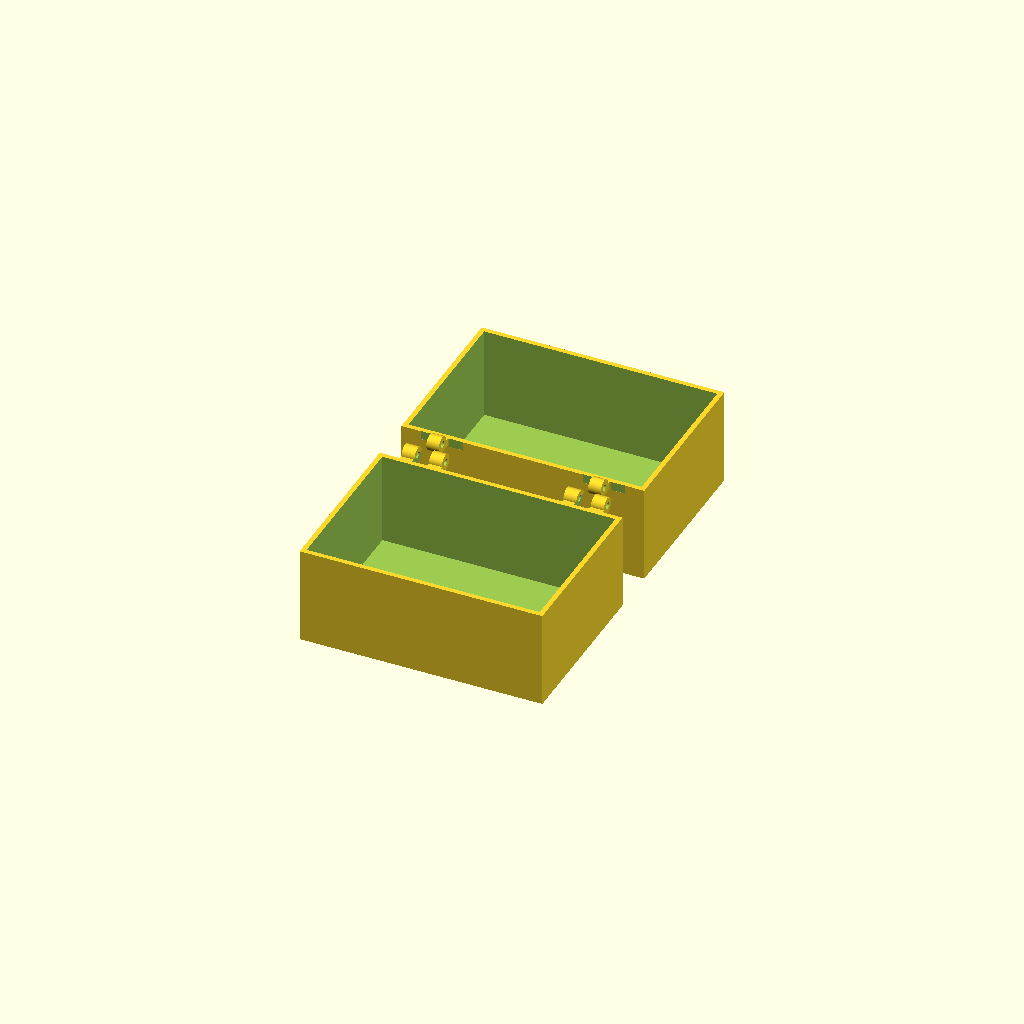
Cell 1 — every parameter at its default value.
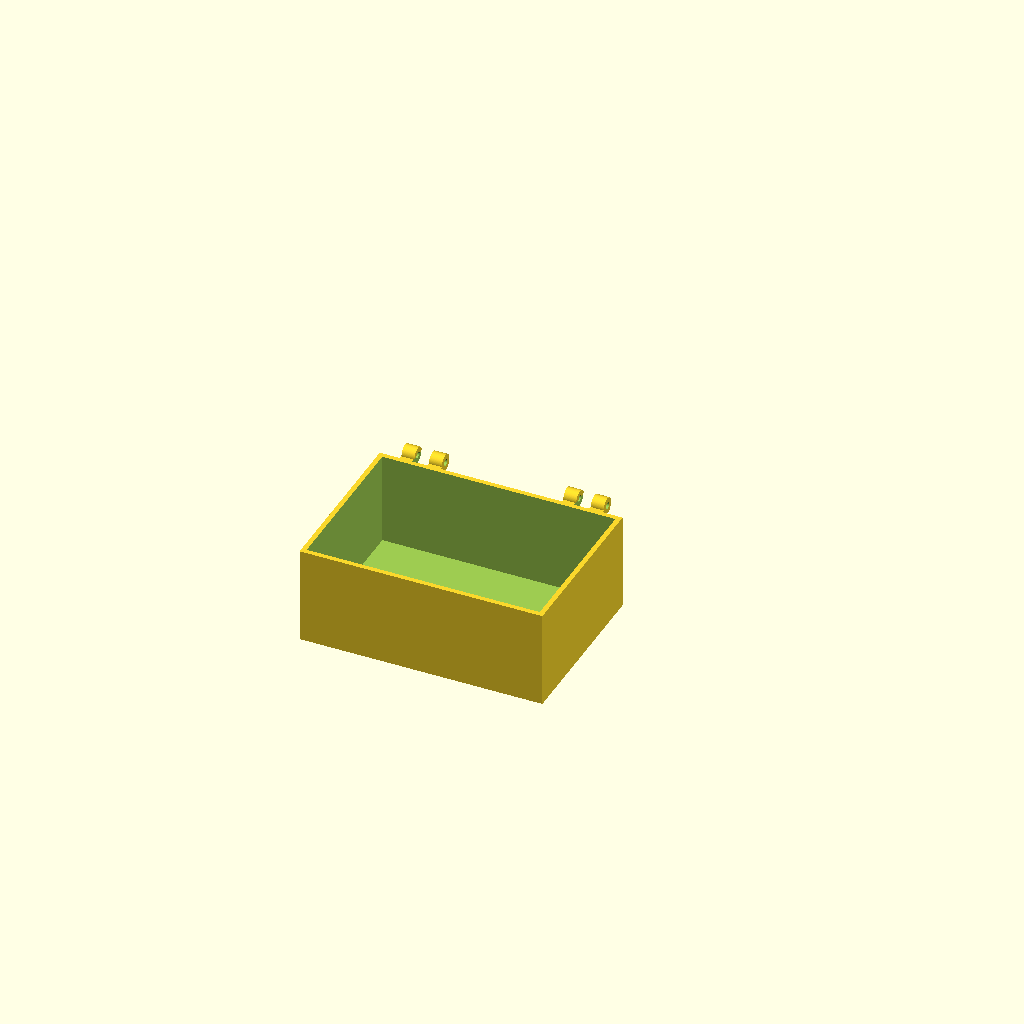
Cell 2: the same model with render_part = "base".
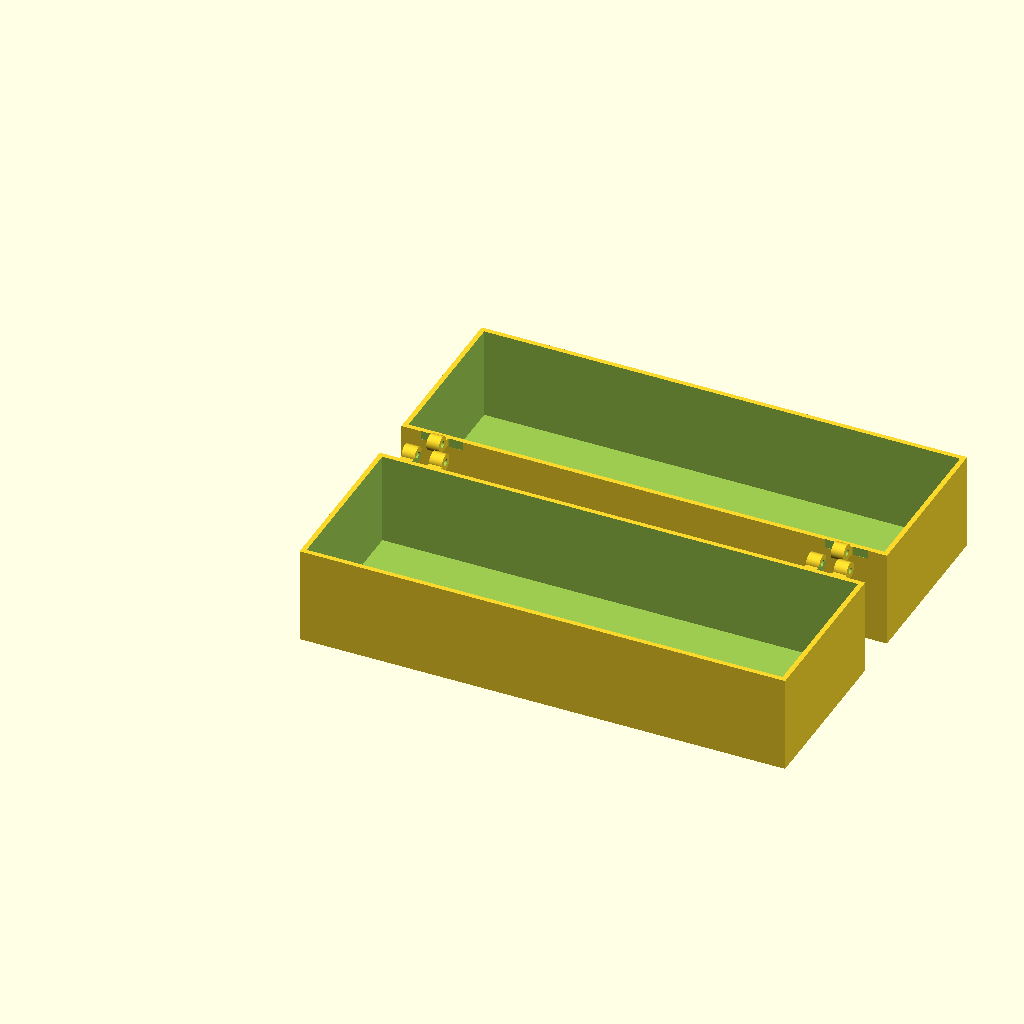
Cell 3: the same model with box_width = 240.
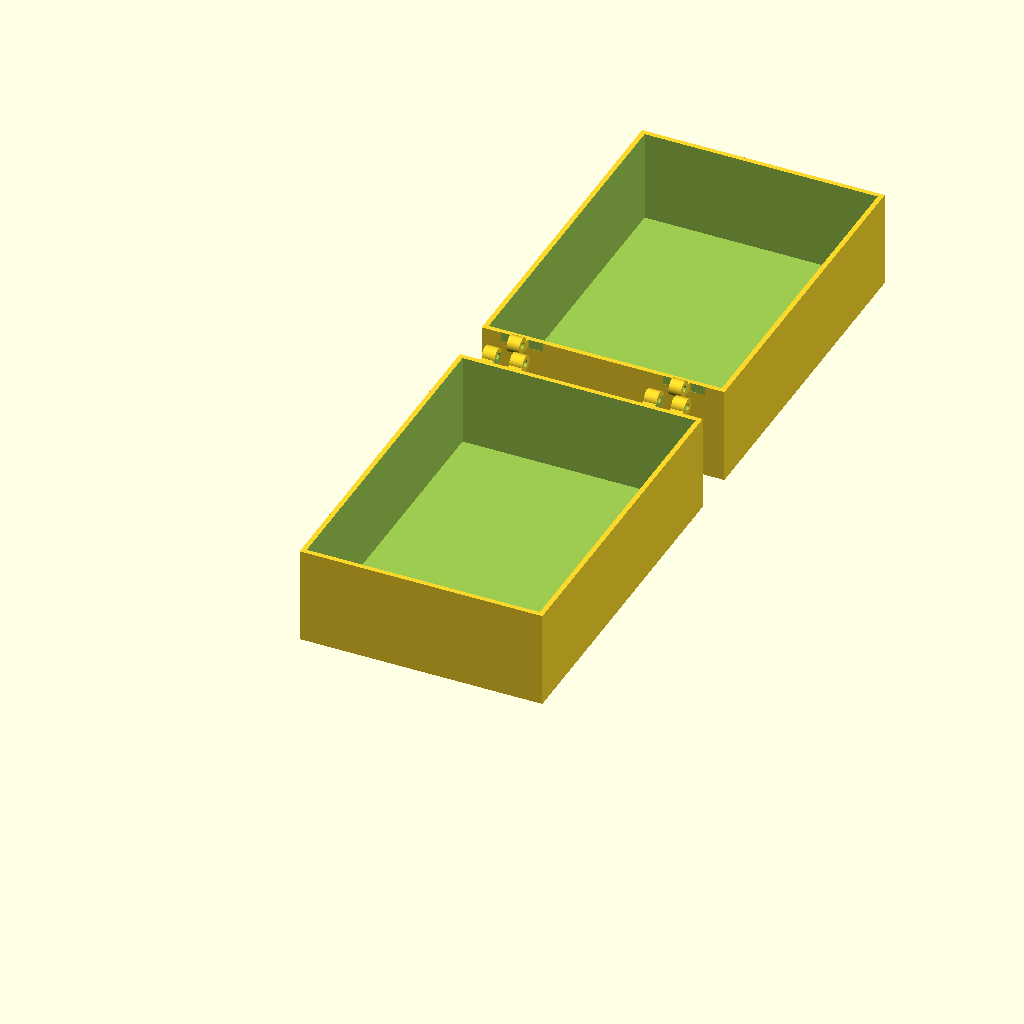
Cell 4: the same model with box_depth = 170.
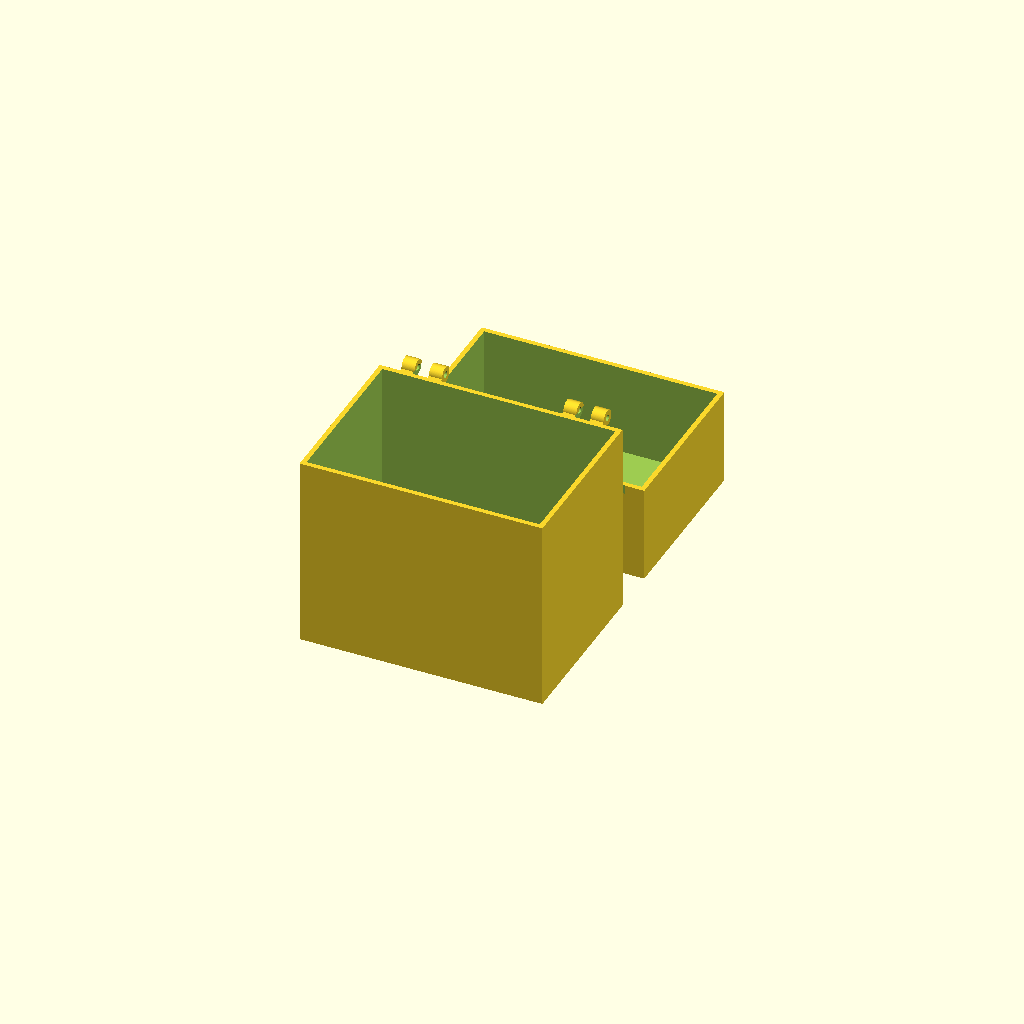
Cell 5 — base_height set to 96, the other parameters unchanged.
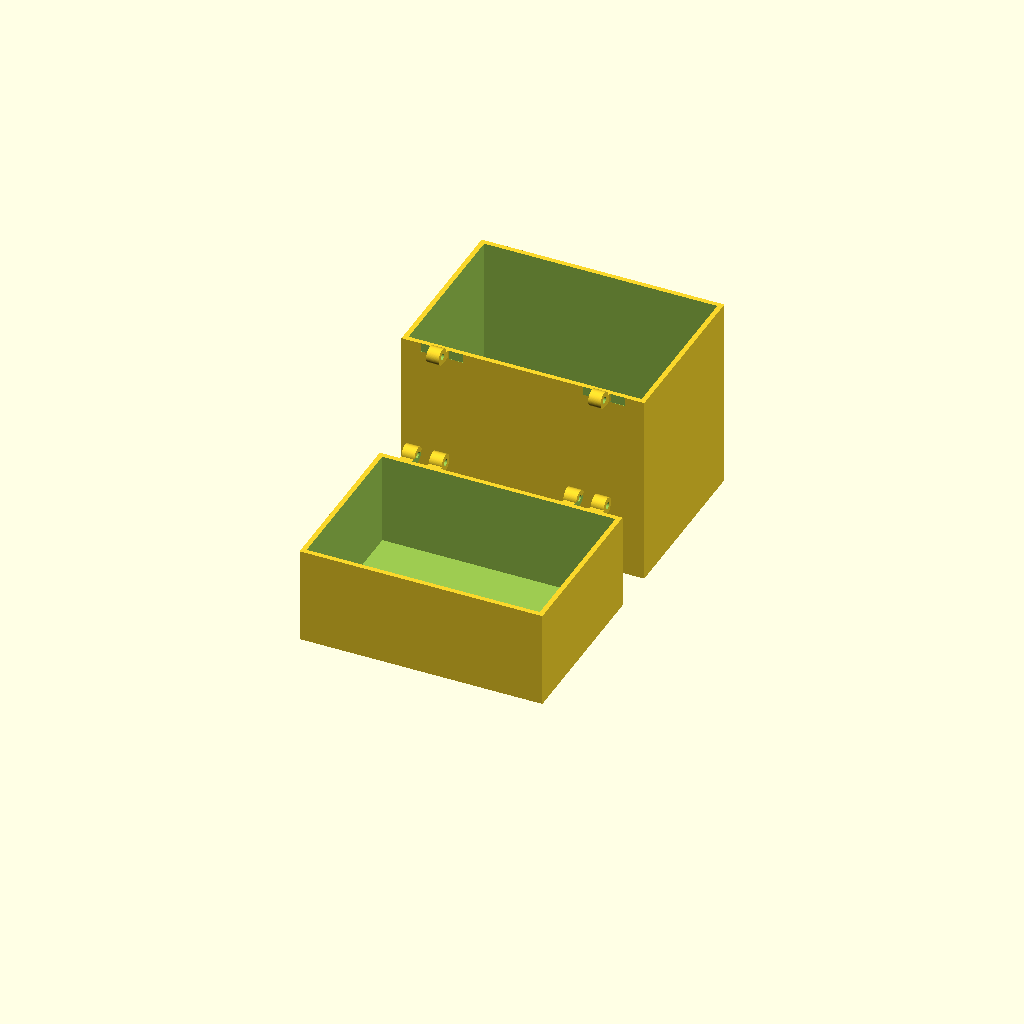
Cell 6 — lid_height set to 96, the other parameters unchanged.
One fixed orthographic camera (rotation 55°, 0°, 25°; colour scheme Cornfield) for every cell.
The OpenSCAD source (Kaufland_box.scad):
// =========================================================================
// PARAMETRISCHE BOX MIT RECHTS/LINKS SCHARNIEREN (NEBENEINANDER DRUCKEN)
// =========================================================================
// Der Modus "both" zeigt nun beide Teile druckfertig auf dem Bett (Z=0):
// - Unterteil steht aufrecht.
// - Deckel liegt um 180° gedreht flach daneben auf seiner Oberseite.
// =========================================================================

/* [Hauptmaße der Box] */
// Äußere Breite der Box (X-Achse) in mm
box_width = 120; 
// Äußere Tiefe der Box (Y-Achse) ohne Scharnier in mm
box_depth = 85; 
// Höhe des Unterteils (Z-Achse) in mm
base_height = 48; 
// Höhe des Deckels (Z-Achse) in mm
lid_height = 48; 
// Wandstärke der Box in mm
wall_thickness = 2.4; 

/* [Scharnier-Einstellungen] */
// Maximale Breite eines der beiden Scharniere in mm
hinge_width = 20; 
// Lochdurchmesser für die M3-Schraube
hinge_pin_diameter = 3.2; 
// Außendurchmesser der Gelenkzylinder
hinge_outer_diameter = 8.0; 
// Extra Abstand/Versatz nach hinten (schützt die Wand und ermöglicht 180° Öffnung)
hinge_back_offset = 1.5; 
// Abstand zwischen den beweglichen Scharnierteilen in mm (Spielraum)
hinge_clearance = 0.5; 
// Abstand der Scharniere vom linken/rechten Außenrand in mm
hinge_edge_offset = 10; 

/* [Anzeige-Optionen] */
// "both" zeigt beide Teile druckfertig nebeneinander auf dem Bett.
// "base" zeigt nur das Unterteil.
// "lid" zeigt nur den Deckel (flach auf dem Kopf für den Druck).
render_part = "both"; // [both, base, lid]

/* [Details] */
$fn = 128; // Hohe Auflösung für die Gelenke

// =========================================================================
// INTERNE BERECHNUNGEN
// =========================================================================
hinge_y_center = box_depth + (hinge_outer_diameter / 2) + hinge_back_offset;

// Breitenberechnung der einzelnen Scharnier-Finger (3-teiliges System)
outer_segment_w = (hinge_width / 3) - (hinge_clearance / 2);
inner_segment_w = (hinge_width / 3) - hinge_clearance;

// =========================================================================
// HAUPTSTEUERUNG
// =========================================================================

if (render_part == "both") {
    // 1. Unterteil steht normal auf dem Bett
    base();
    
    // 2. Deckel liegt dahinter, um 180° gedreht flach auf seiner Oberseite (Z=0)
    // Er hat 15mm Abstand zum Scharnier des Unterteils
    translate([0, box_depth + hinge_outer_diameter + 15, 0])
        lid_flat_for_print();
} else if (render_part == "base") {
    base();
} else if (render_part == "lid") {
    lid_flat_for_print();
}

// =========================================================================
// SCHARNIER-MODULE (Mechanische Bauteile im geschlossenen Zustand)
// =========================================================================

// Einzelnes Scharniersegment mit Verbindungssteg zur Boxwand
module solid_hinge_segment(w, z_dir=-1) {
    difference() {
        union() {
            // Der runde Gelenkkörper
            rotate([0, 90, 0])
                cylinder(h=w, d=hinge_outer_diameter, center=false);
            
            // Stabiler Verbindungssteg zur Boxwand
            if (z_dir == 1) {
                // Steg nach oben gerichtet zur Deckelwand hin
                translate([0, -(hinge_y_center - box_depth), 0])
                    cube([w, hinge_y_center - box_depth, hinge_outer_diameter/2]);
            } else {
                // Steg nach unten gerichtet zur Unterteilwand hin
                translate([0, -(hinge_y_center - box_depth), -hinge_outer_diameter/2])
                    cube([w, hinge_y_center - box_depth, hinge_outer_diameter/2]);
            }
        }
        // Das M3-Durchgangsloch für die Schraube
        translate([-1, 0, 0])
            rotate([0, 90, 0])
                cylinder(h=w+2, d=hinge_pin_diameter, center=false);
    }
}

// Erzeugt die Scharnier-Körper für das Unterteil
module base_hinge_solid_at(x_pos) {
    translate([x_pos, hinge_y_center, base_height]) {
        solid_hinge_segment(outer_segment_w, z_dir=-1);
        translate([hinge_width - outer_segment_w, 0, 0])
            solid_hinge_segment(outer_segment_w, z_dir=-1);
    }
}

// Erzeugt die Scharnier-Körper für den Deckel (im geschlossenen Zustand)
module lid_hinge_solid_at(x_pos) {
    translate([x_pos + outer_segment_w + hinge_clearance/2, hinge_y_center, 0]) {
        solid_hinge_segment(inner_segment_w, z_dir=1);
    }
}

// Schneidet im Unterteil Platz für das mittlere Gelenk des Deckels frei
module base_hinge_cutout_at(x_pos) {
    translate([
        x_pos + outer_segment_w - hinge_clearance/2, 
        box_depth - 0.1, 
        base_height - hinge_outer_diameter/2 - 0.1
    ])
        cube([
            inner_segment_w + hinge_clearance, 
            (hinge_y_center - box_depth) + hinge_outer_diameter/2 + 1, 
            hinge_outer_diameter/2 + 0.5
        ]);
}

// Schneidet im Deckel Platz für die Gelenke des Unterteils frei
module lid_hinge_cutout_at(x_pos) {
    translate([
        x_pos - hinge_clearance, 
        box_depth - 0.1, 
        -0.1
    ])
        cube([
            outer_segment_w + hinge_clearance * 1.5, 
            (hinge_y_center - box_depth) + hinge_outer_diameter/2 + 1, 
            hinge_outer_diameter/2 + 0.5
        ]);
    
    translate([
        x_pos + hinge_width - outer_segment_w - hinge_clearance/2, 
        box_depth - 0.1, 
        -0.1
    ])
        cube([
            outer_segment_w + hinge_clearance * 1.5, 
            (hinge_y_center - box_depth) + hinge_outer_diameter/2 + 1, 
            hinge_outer_diameter/2 + 0.5
        ]);
}

// =========================================================================
// BOX UNTERTEIL (Base)
// =========================================================================
module base() {
    difference() {
        union() {
            difference() {
                cube([box_width, box_depth, base_height]);
                translate([wall_thickness, wall_thickness, wall_thickness])
                    cube([box_width - 2*wall_thickness, box_depth - 2*wall_thickness, base_height]);
            }
            base_hinge_solid_at(hinge_edge_offset);
            base_hinge_solid_at(box_width - hinge_edge_offset - hinge_width);
        }
        base_hinge_cutout_at(hinge_edge_offset);
        base_hinge_cutout_at(box_width - hinge_edge_offset - hinge_width);
    }
}

// =========================================================================
// BOX DECKEL (Hilfsmodul: Geschlossene Ausrichtung)
// =========================================================================
module lid_closed() {
    difference() {
        union() {
            difference() {
                cube([box_width, box_depth, lid_height]);
                translate([wall_thickness, wall_thickness, -1])
                    cube([box_width - 2*wall_thickness, box_depth - 2*wall_thickness, lid_height - wall_thickness + 1]);
            }
            lid_hinge_solid_at(hinge_edge_offset);
            lid_hinge_solid_at(box_width - hinge_edge_offset - hinge_width);
        }
        lid_hinge_cutout_at(hinge_edge_offset);
        lid_hinge_cutout_at(box_width - hinge_edge_offset - hinge_width);
    }
}

// =========================================================================
// BOX DECKEL (Druckbereite Ausrichtung: Flach auf der Oberseite)
// =========================================================================
module lid_flat_for_print() {
    // Nimmt den perfekt ausgerichteten geschlossenen Deckel, rotiert ihn um 180°
    // und verschiebt ihn so auf der Y-Achse, dass er sauber positioniert ist.
    translate([0, box_depth, lid_height])
        rotate([180, 0, 0])
            lid_closed();
}
Parameter table extracted from the source (name, type, default, range or options):
box_width: number, default 120
box_depth: number, default 85
base_height: number, default 48
lid_height: number, default 48
wall_thickness: number, default 2.4
hinge_width: number, default 20
hinge_pin_diameter: number, default 3.2
hinge_outer_diameter: number, default 8
hinge_back_offset: number, default 1.5
hinge_clearance: number, default 0.5
hinge_edge_offset: number, default 10
render_part: string, default "both", options "both", "base", "lid"
